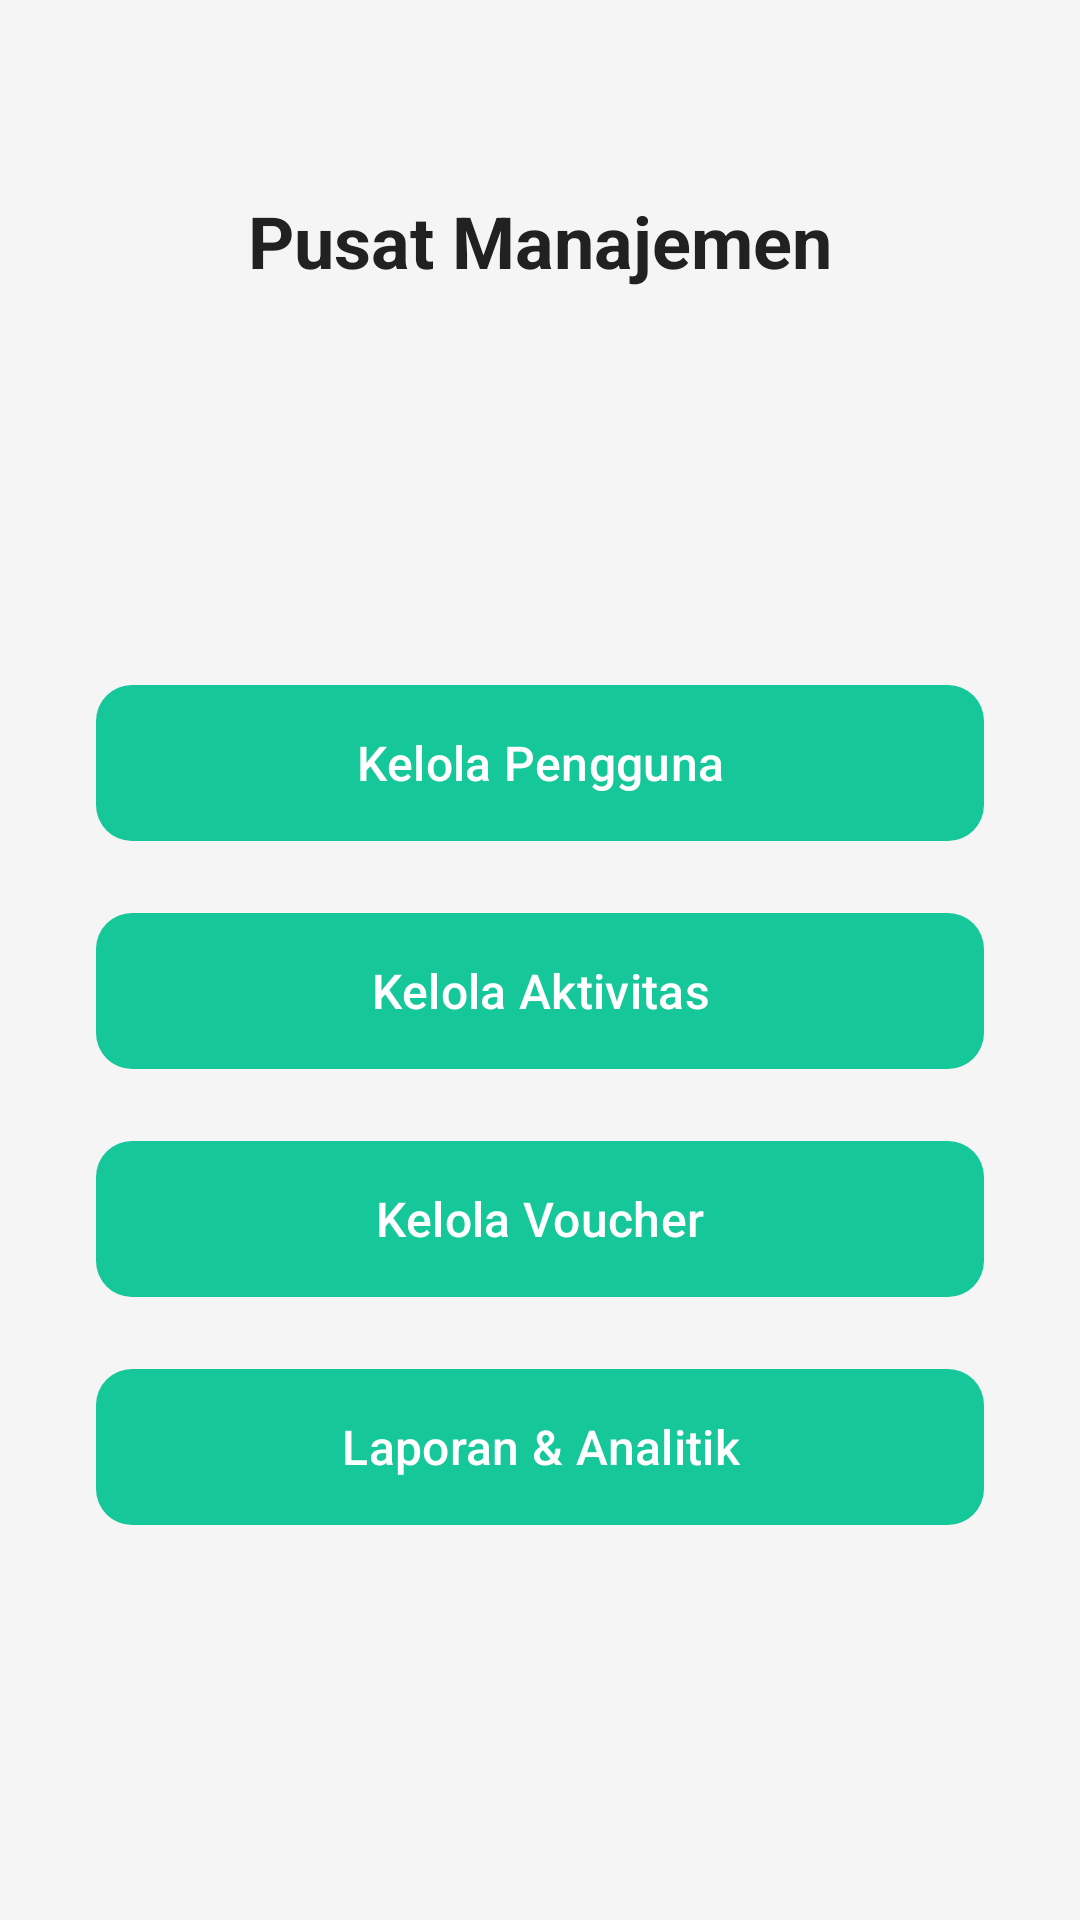

Layout XML and referenced resources for this Android screen:
<!-- AndroidManifest.xml: application theme Theme.TrackerGPS -->
<!-- res/layout/fragment_admin_manage.xml -->
<?xml version="1.0" encoding="utf-8"?>
<androidx.constraintlayout.widget.ConstraintLayout xmlns:android="http://schemas.android.com/apk/res/android"
    xmlns:app="http://schemas.android.com/apk/res-auto"
    xmlns:tools="http://schemas.android.com/tools"
    android:layout_width="match_parent"
    android:layout_height="match_parent"
    android:background="#F5F5F5"
    tools:context=".admin.AdminFragmentManage">

    
    <TextView
        android:id="@+id/tvManageTitle"
        android:layout_width="wrap_content"
        android:layout_height="wrap_content"
        android:layout_marginTop="64dp"
        android:text="Pusat Manajemen"
        android:textColor="#212121"
        android:textSize="24sp"
        android:textStyle="bold"
        app:layout_constraintEnd_toEndOf="parent"
        app:layout_constraintStart_toStartOf="parent"
        app:layout_constraintTop_toTopOf="parent" />

    
    <com.google.android.material.button.MaterialButton
        android:id="@+id/btnManageUsers"
        android:layout_width="0dp"
        android:layout_height="60dp"
        android:layout_marginStart="32dp"
        android:layout_marginEnd="32dp"
        android:text="Kelola Pengguna"
        android:textColor="#FFFFFF"
        android:textSize="16sp"
        app:backgroundTint="#16C79A"
        app:cornerRadius="12dp"
        app:layout_constraintBottom_toTopOf="@+id/btnManageActivities"
        app:layout_constraintEnd_toEndOf="parent"
        app:layout_constraintStart_toStartOf="parent"
        app:layout_constraintTop_toBottomOf="@+id/tvManageTitle"
        app:layout_constraintVertical_chainStyle="packed" />

    
    <com.google.android.material.button.MaterialButton
        android:id="@+id/btnManageActivities"
        android:layout_width="0dp"
        android:layout_height="60dp"
        android:layout_marginTop="16dp"
        android:text="Kelola Aktivitas"
        android:textColor="#FFFFFF"
        android:textSize="16sp"
        app:backgroundTint="#16C79A"
        app:cornerRadius="12dp"
        app:layout_constraintBottom_toTopOf="@+id/btnManageVouchers"
        app:layout_constraintEnd_toEndOf="@+id/btnManageUsers"
        app:layout_constraintStart_toStartOf="@+id/btnManageUsers"
        app:layout_constraintTop_toBottomOf="@+id/btnManageUsers" />

    
    <com.google.android.material.button.MaterialButton
        android:id="@+id/btnManageVouchers"
        android:layout_width="0dp"
        android:layout_height="60dp"
        android:layout_marginTop="16dp"
        android:text="Kelola Voucher"
        android:textColor="#FFFFFF"
        android:textSize="16sp"
        app:backgroundTint="#16C79A"
        app:cornerRadius="12dp"
        app:layout_constraintBottom_toTopOf="@+id/btnManageReports"
        app:layout_constraintEnd_toEndOf="@+id/btnManageActivities"
        app:layout_constraintStart_toStartOf="@+id/btnManageActivities"
        app:layout_constraintTop_toBottomOf="@+id/btnManageActivities" />

    
    <com.google.android.material.button.MaterialButton
        android:id="@+id/btnManageReports"
        android:layout_width="0dp"
        android:layout_height="60dp"
        android:layout_marginTop="16dp"
        android:text="Laporan &amp; Analitik"
        android:textColor="#FFFFFF"
        android:textSize="16sp"
        app:backgroundTint="#16C79A"
        app:cornerRadius="12dp"
        app:layout_constraintBottom_toBottomOf="parent"
        app:layout_constraintEnd_toEndOf="@+id/btnManageVouchers"
        app:layout_constraintStart_toStartOf="@+id/btnManageVouchers"
        app:layout_constraintTop_toBottomOf="@+id/btnManageVouchers" />

</androidx.constraintlayout.widget.ConstraintLayout>
<!-- resources referenced by this layout -->
<resources>
  <style name="Theme.TrackerGPS" parent="Base.Theme.TrackerGPS" />
  <style name="Base.Theme.TrackerGPS" parent="Theme.Material3.DayNight.NoActionBar">
          
          
      </style>
</resources>
